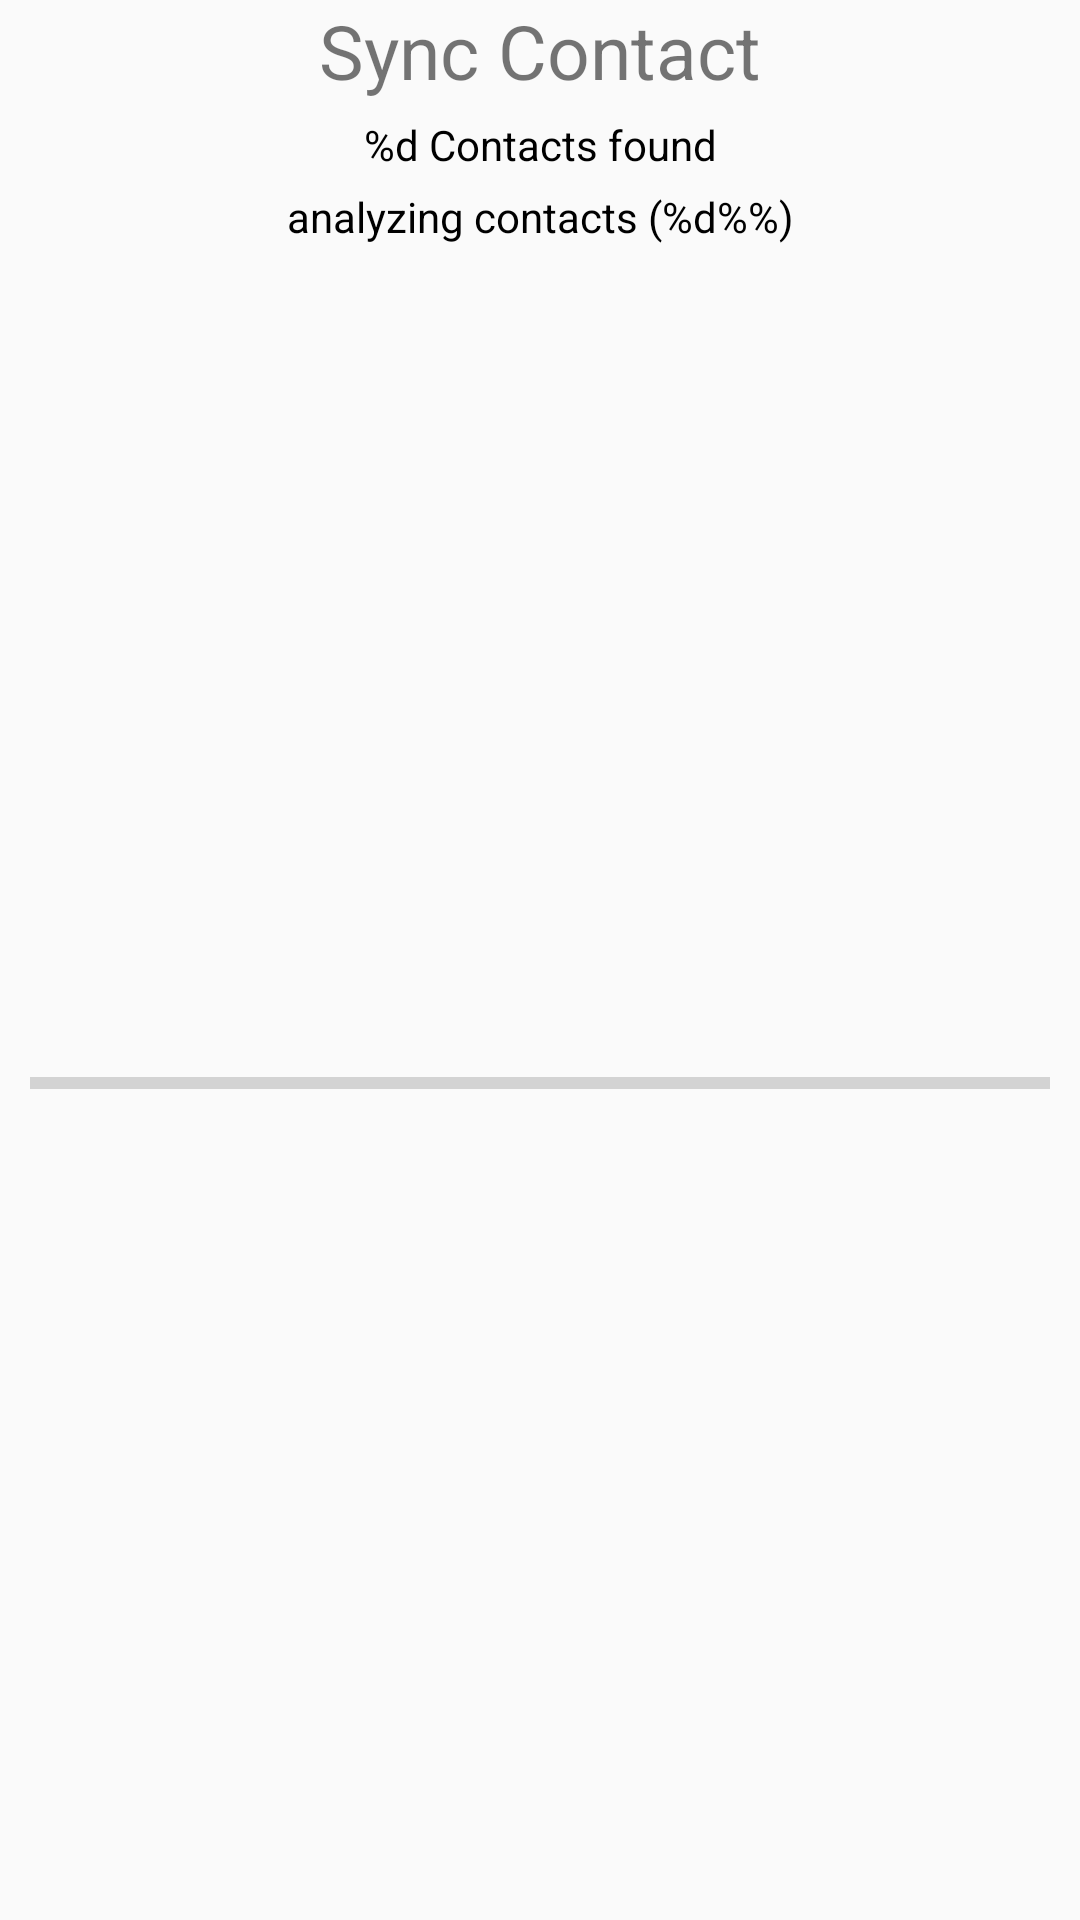

Produce the Android XML layout that renders to this screen, including the resource entries it uses.
<!-- AndroidManifest.xml: application theme AppTheme -->
<!-- res/layout/sync_contact_dialog.xml -->
<?xml version="1.0" encoding="utf-8"?>
<android.support.constraint.ConstraintLayout xmlns:android="http://schemas.android.com/apk/res/android"
    android:layout_width="match_parent"
    android:layout_height="wrap_content"
    xmlns:app="http://schemas.android.com/apk/res-auto">

    <TextView
        android:id="@+id/sync_title"
        android:layout_width="wrap_content"
        android:layout_height="wrap_content"
        android:text="@string/sync_contact"
        android:textSize="25sp"
        app:layout_constraintRight_toRightOf="parent"
        app:layout_constraintLeft_toLeftOf="parent"
        app:layout_constraintTop_toTopOf="parent"/>

    <TextView
        android:id="@+id/sync_found_txt"
        android:layout_width="wrap_content"
        android:layout_height="wrap_content"
        android:text="@string/count_contacts"
        android:layout_marginTop="5dp"
        app:layout_constraintTop_toBottomOf="@id/sync_title"
        app:layout_constraintRight_toRightOf="parent"
        app:layout_constraintLeft_toLeftOf="parent"
        android:textColor="@android:color/black"/>

    <TextView
        android:id="@+id/sync_progress_txt"
        android:layout_width="wrap_content"
        android:layout_height="wrap_content"
        android:text="@string/percent_analyzing"
        android:layout_marginTop="5dp"
        app:layout_constraintTop_toBottomOf="@id/sync_found_txt"
        app:layout_constraintRight_toRightOf="parent"
        app:layout_constraintLeft_toLeftOf="parent"
        android:textColor="@android:color/black"/>

    <ProgressBar
        android:id="@+id/sync_progress_bar"
        style="?android:attr/progressBarStyleHorizontal"
        android:layout_width="match_parent"
        android:layout_height="wrap_content"
        android:layout_margin="10dp"
        app:layout_constraintTop_toBottomOf="@id/sync_progress_txt"
        app:layout_constraintBottom_toBottomOf="parent"/>

</android.support.constraint.ConstraintLayout>
<!-- resources referenced by this layout -->
<resources>
  <string name="count_contacts">%d Contacts found</string>
  <string name="percent_analyzing">analyzing contacts (%d%%)</string>
  <string name="sync_contact">Sync Contact</string>
  <style name="AppTheme" parent="Theme.AppCompat.Light.NoActionBar">
          
          <item name="colorPrimary">@color/colorPrimary</item>
          <item name="colorPrimaryDark">@color/textColorPrimary</item>
          <item name="colorAccent">@color/colorAccent</item>
      </style>
  <color name="colorPrimary">#ffffff</color>
  <color name="textColorPrimary">#757575</color>
  <color name="colorAccent">#1a73e8</color>
</resources>
